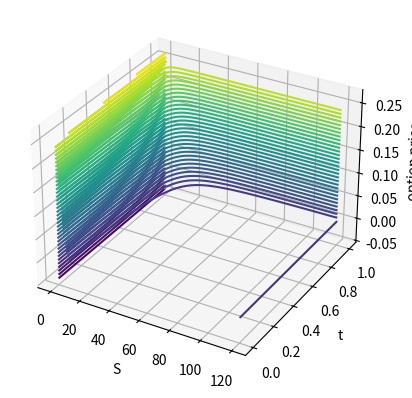

Reproduce this figure in Python.
import numpy as np
import scipy.sparse
from scipy.sparse import csc_matrix
from scipy.sparse.linalg import inv
import matplotlib.pyplot as plt
from mpl_toolkits.mplot3d import Axes3D

def bottom_boundary_condition(t):
    return np.zeros(t.shape)

def top_boundary_condition(K,T,S_max, r, t):
    return S_max-np.exp(-r*(T-t))*K
    
def final_boundary_condition(K,S):
    return np.maximum(S-K,0)

def compute_abc( K, T, sigma, r, S, dt, dS ):
    dX = S/dS
    dX2 = S**2/dS**2

    # Solution from cats friend
    # k = r * 0.5 * 1/dX - sigma**2 * 0.5 * 1/dX
    # lam = 0.5 * sigma**2 * 1/dX2
    # mu = r
    # a = (k + lam)
    # b = (2 * lam - mu)
    # c = (-k + lam)

    # solution from original code: https://towardsdatascience.com/option-pricing-using-the-black-scholes-model-without-the-formula-e5c002771e2f
    # a = -sigma**2 * S**2/(2* dS**2 ) + r*S/(2*dS)
    # b = r + sigma**2 * S**2/(dS**2)
    # c = -sigma**2 * S**2/(2* dS**2 ) - r*S/(2*dS)

    # Based on own derivations
    a = 0.5 * sigma**2 / dX2 - (r-0.5 * sigma**2)/2*dX
    b = - sigma**2/dX2 - r
    c = 0.5 * sigma**2 / dX2 + (r-0.5 * sigma**2)/2*dX

    return a,b,c

def compute_abc_CN( K, T, sigma, r, S, dt, dS ):
    dX = S/dS
    dX2 = S**2/dS**2

    # Based on own derivations
    a = 0.25 * sigma**2 / dX2 - (r-0.5 * sigma**2)/4*dX
    b = - sigma**2/2*dX2 - r/2
    c = 0.25 * sigma**2 / dX2 + (r-0.5 * sigma**2)/4*dX

    return a,b,c

def compute_lambda( a,b,c ):
    return scipy.sparse.diags( [a[1:],b,c[:-1]],offsets=[-1,0,1])

def compute_W(a,b,c, V0, VM): 
    M = len(b)+1
    W = np.zeros(M-1)
    W[0] = a[0]*V0 
    W[-1] = c[-1]*VM 
    return W

def price_call_explicit(S, K, T, r, sigma, N, M, CN = False):
    # Choose the shape of the grid
    dt = T/N
    S_min=0
    S_max= S*(1+sigma)
    dS = (S_max-S_min)/M
    S = np.linspace(S_min,S_max,M+1)
    t = np.linspace(0,T,N+1)
    V = np.zeros((N+1,M+1)) #...
    
    
    if CN == False:
        # Set the boundary conditions
        V[:,-1] = top_boundary_condition(K,T,S_max,r,t)
        V[:,0] = bottom_boundary_condition(t)
        V[-1,:] = final_boundary_condition(K,S) #...

        # Apply the recurrence relation
        a,b,c = compute_abc(K,T,sigma,r,S[1:-1],dt,dS)
        Lambda = compute_lambda( a,b,c) 
        identity = scipy.sparse.identity(M-1)
        
        for i in range(N,0,-1):
            W = compute_W(a,b,c,V[i,0],V[i,M])
            # Use `dot` to multiply a vector by a sparse matrix
            V[i-1,1:M] = (identity-Lambda*dt).dot( V[i,1:M] ) - W*dt
    elif CN == True:
        # Apply the recurrence relation
        a,b,c = compute_abc_CN(K,T,sigma,r,S[1:-1],dt,dS)

        # Set the boundary conditions
        V[:,0] -= 2*a[0]
        V[:,1] += a[0]
        V[-1,:] -= 2*c[-1]
        # V[-1,-2] += c[-1]

        Lambda1 = compute_lambda( a,b,c) 
        Lambda2 = compute_lambda( -a,-b,-c) 
        identity = scipy.sparse.identity(M-1)
        
        for i in range(N,0,-1):
            W = compute_W(a,b,c,V[i,0],V[i,M])
            # Use `dot` to multiply a vector by a sparse matrix
            V[i-1,1:M] = np.dot(((identity-Lambda2*dt).dot( V[i,1:M] ) - W*dt),scipy.linalg.inv((identity-Lambda1*dt).todense()))

    return V, t, S

sigma = 0.3
r = 0.04
S = 100
K = 110
T = 1
N = 1000 # t
M = 100 # S

V, t, S = price_call_explicit(S, K, T, r, sigma, N, M, CN = True)
print(V[-1,-1])
# S_min=0
# S_max= S*(1+sigma)
# dS = (S_max-S_min)/M
# S = np.linspace(S_min,S_max,M+1)
# print(dS/S)
# print(S/dS)
# print(S)
print(V.shape)
# print(t.shape)
print(S,V)

from matplotlib import cm 

y = np.linspace(0,1,N+1)
x = np.linspace(0,120,M+1)

X, Y = np.meshgrid(x, y)
print("X.shape is: ", X.shape)

# Plot S
fig = plt.figure()
ax = plt.axes(projection='3d')
ax.contour3D(X,Y,V, 50, rstride=1, cstride=1,
                cmap='viridis', edgecolor='none')
ax.set_xlabel('S')
ax.set_ylabel('t')
ax.set_zlabel('option price')
plt.show()

# # Plot Delta
# fig = plt.figure()
# ax = plt.axes(projection='3d')
# ax.contour3D(X,Y,V/S, 50, cmap=cm.cool)
# ax.set_xlabel('S')
# ax.set_ylabel('t')
# ax.set_zlabel('Delta')
# plt.show()